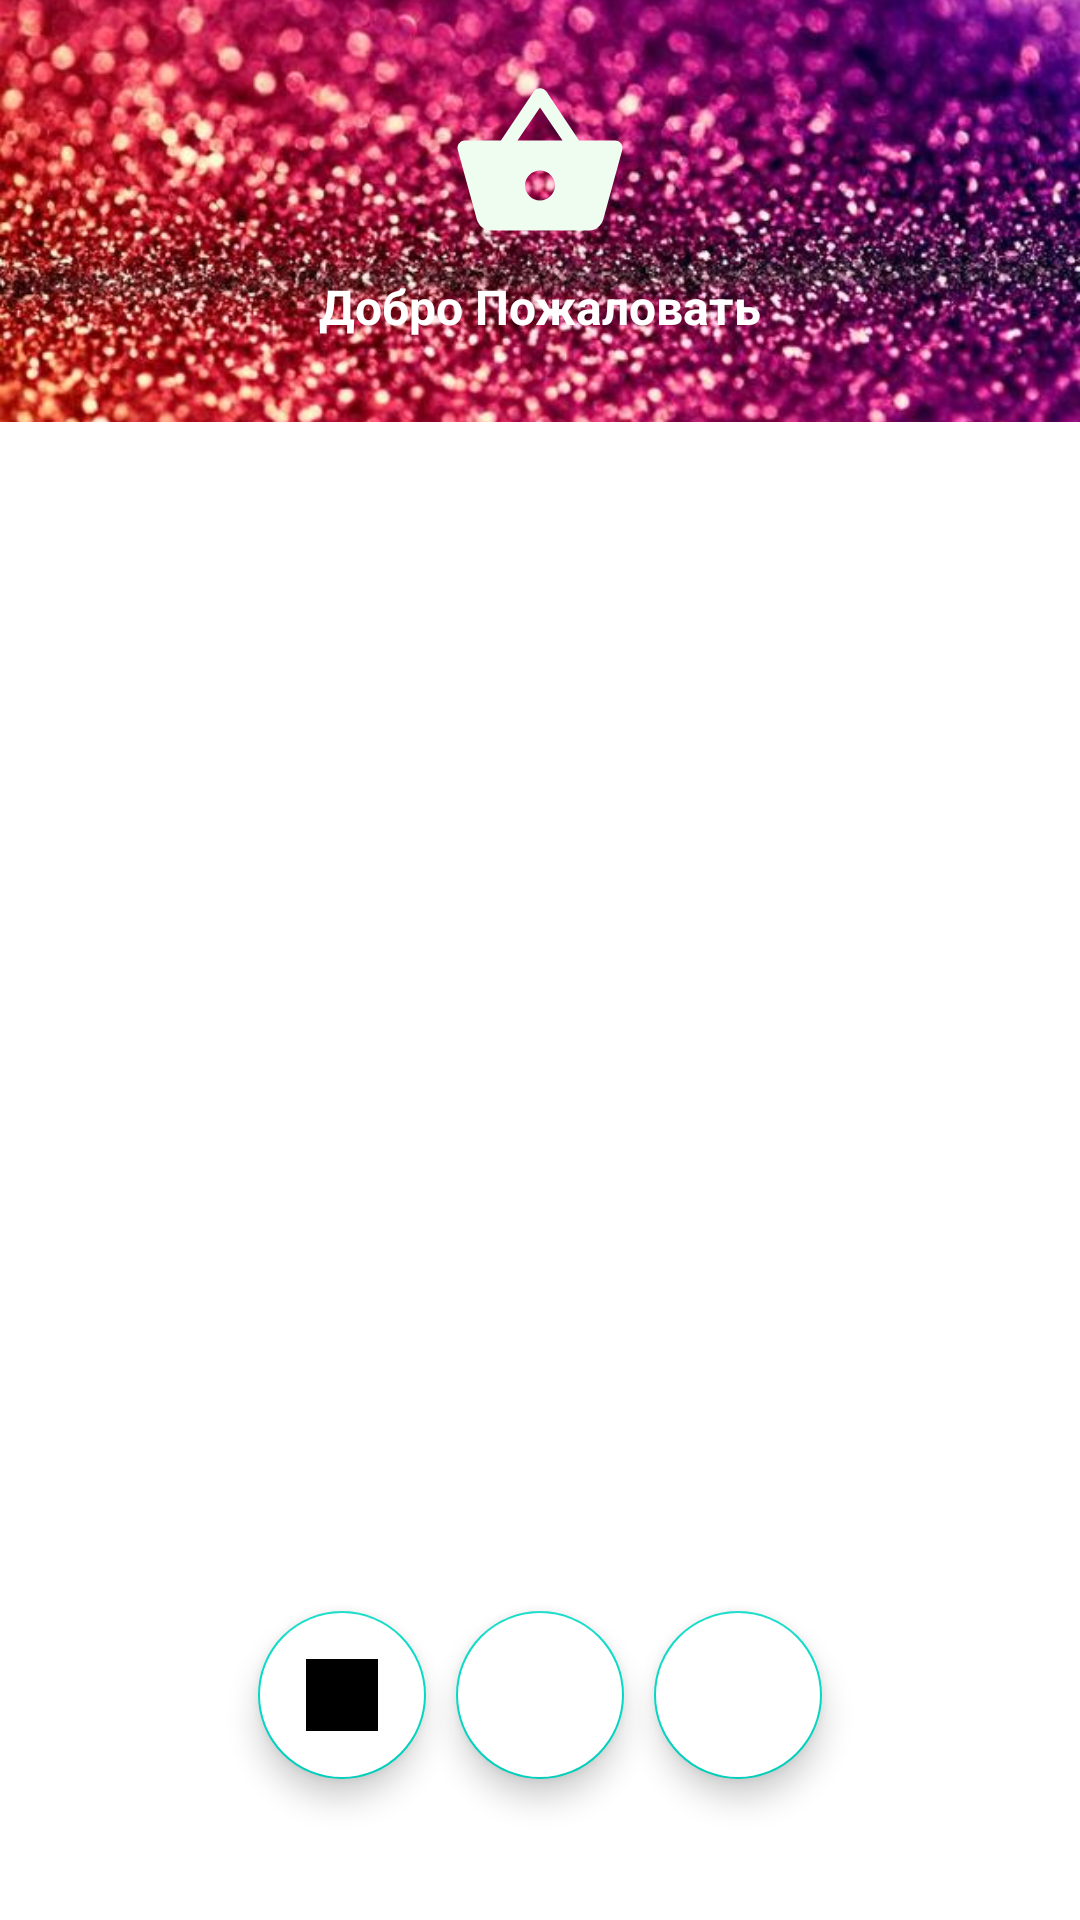

Layout XML and referenced resources for this Android screen:
<!-- AndroidManifest.xml: application theme Theme.Hggg -->
<!-- res/layout/password_fragment.xml -->
<?xml version="1.0" encoding="utf-8"?>
<androidx.constraintlayout.widget.ConstraintLayout
    xmlns:android="http://schemas.android.com/apk/res/android"
    android:layout_width="match_parent"
    android:layout_height="match_parent"
    xmlns:app="http://schemas.android.com/apk/res-auto">


    <ImageView
        android:id="@+id/imageView3"
        android:layout_width="wrap_content"
        android:layout_height="0dp"
        android:scaleType="centerCrop"
        android:src="@drawable/login_background"
        app:layout_constraintBottom_toBottomOf="parent"
        app:layout_constraintEnd_toEndOf="parent"
        app:layout_constraintHeight_percent=".27"
        app:layout_constraintStart_toStartOf="parent"
        app:layout_constraintTop_toTopOf="parent"
        app:layout_constraintVertical_bias="0" />

    <androidx.constraintlayout.widget.ConstraintLayout
        android:id="@+id/constraintLayout"
        android:layout_width="match_parent"
        android:layout_height="0dp"
        android:background="@drawable/vie_bg"
        app:layout_constraintBottom_toBottomOf="parent"
        app:layout_constraintEnd_toEndOf="parent"
        app:layout_constraintHeight_percent=".78"
        app:layout_constraintStart_toStartOf="parent"
        app:layout_constraintTop_toTopOf="parent"
        app:layout_constraintVertical_bias="1" >

    <androidx.viewpager.widget.ViewPager
        android:id="@+id/view_pager"
        android:layout_width="match_parent"
        android:layout_height="0dp"
        app:layout_constraintVertical_bias="0"
        app:layout_constraintHeight_percent=".7"
        app:layout_constraintBottom_toBottomOf="parent"
        app:layout_constraintEnd_toEndOf="parent"
        app:layout_constraintStart_toStartOf="parent"
        app:layout_constraintTop_toTopOf="parent"/>

    <com.google.android.material.tabs.TabLayout
        android:id="@+id/tab_layout"
        android:layout_width="match_parent"
        android:layout_height="wrap_content"
        app:layout_constraintBottom_toBottomOf="parent"
        app:layout_constraintEnd_toEndOf="parent"
        app:layout_constraintStart_toStartOf="parent"
        app:layout_constraintTop_toTopOf="@+id/constraintLayout"
        app:layout_constraintVertical_bias="0" />

    <com.google.android.material.floatingactionbutton.FloatingActionButton
        android:id="@+id/fab_google"
        android:layout_width="wrap_content"
        android:layout_height="wrap_content"
        android:backgroundTint="@color/white"
        android:src="@drawable/google"
        android:elevation="35dp"
        app:layout_constraintBottom_toBottomOf="parent"
        app:layout_constraintEnd_toEndOf="parent"
        app:layout_constraintStart_toStartOf="parent"
        app:layout_constraintTop_toBottomOf="@id/view_pager"/>

    <com.google.android.material.floatingactionbutton.FloatingActionButton
        android:id="@+id/fab_fb"
        android:layout_width="wrap_content"
        android:layout_height="wrap_content"
        android:backgroundTint="@color/white"
        android:src="@drawable/facebook"
        app:layout_constraintHorizontal_bias="1"
        android:layout_marginRight="10dp"
        android:elevation="35dp"
        app:layout_constraintBottom_toBottomOf="parent"
        app:layout_constraintEnd_toStartOf="@id/fab_google"
        app:layout_constraintStart_toStartOf="parent"
        app:layout_constraintTop_toBottomOf="@id/view_pager"/>

    <com.google.android.material.floatingactionbutton.FloatingActionButton
        android:id="@+id/fab_inst"
        android:layout_width="wrap_content"
        android:layout_height="wrap_content"
        android:backgroundTint="@color/white"
        android:src="@drawable/ic_instagram__1_"
        app:layout_constraintHorizontal_bias="0"
        android:layout_marginLeft="10dp"
        app:layout_constraintBottom_toBottomOf="parent"
        app:layout_constraintEnd_toEndOf="parent"
        app:layout_constraintStart_toEndOf="@id/fab_google"
        app:layout_constraintTop_toBottomOf="@id/view_pager"/>




     </androidx.constraintlayout.widget.ConstraintLayout>

    <ImageView
        android:id="@+id/imageView4"
        android:layout_width="60dp"
        android:layout_height="60dp"
        android:src="@drawable/ic_baseline_shopping_basket_24"
        app:layout_constraintBottom_toTopOf="@id/constraintLayout"
        app:layout_constraintEnd_toEndOf="parent"
        app:layout_constraintStart_toStartOf="parent"
        app:layout_constraintTop_toTopOf="parent"
        app:layout_constraintVertical_bias=".3" />

    <TextView
        android:layout_width="wrap_content"
        android:layout_height="wrap_content"
        android:text="Добро Пожаловать"
        android:textColor="@color/white"
        android:textSize="16sp"
        android:textStyle="bold"
        app:layout_constraintBottom_toTopOf="@id/constraintLayout"
        app:layout_constraintEnd_toEndOf="parent"
        app:layout_constraintStart_toStartOf="parent"
        app:layout_constraintTop_toBottomOf="@+id/imageView4"
        app:layout_constraintVertical_bias=".2" />
</androidx.constraintlayout.widget.ConstraintLayout>
<!-- resources referenced by this layout -->
<resources>
  <color name="white">#FFFFFFFF</color>
  <!-- drawable facebook: jpg bitmap (drawable, 8624 bytes) -->
  <!-- drawable ic_baseline_shopping_basket_24 (drawable) -->
  <vector android:height="24dp" android:tint="#EEFDEF"
      android:viewportHeight="24" android:viewportWidth="24"
      android:width="24dp" xmlns:android="http://schemas.android.com/apk/res/android">
      <path android:fillColor="@android:color/white" android:pathData="M17.21,9l-4.38,-6.56c-0.19,-0.28 -0.51,-0.42 -0.83,-0.42 -0.32,0 -0.64,0.14 -0.83,0.43L6.79,9L2,9c-0.55,0 -1,0.45 -1,1 0,0.09 0.01,0.18 0.04,0.27l2.54,9.27c0.23,0.84 1,1.46 1.92,1.46h13c0.92,0 1.69,-0.62 1.93,-1.46l2.54,-9.27L23,10c0,-0.55 -0.45,-1 -1,-1h-4.79zM9,9l3,-4.4L15,9L9,9zM12,17c-1.1,0 -2,-0.9 -2,-2s0.9,-2 2,-2 2,0.9 2,2 -0.9,2 -2,2z"/>
  </vector>
  <!-- drawable login_background: jpg bitmap (drawable, 74133 bytes) -->
  <!-- drawable vie_bg (drawable) -->
  <?xml version="1.0" encoding="utf-8"?>
  <shape xmlns:android="http://schemas.android.com/apk/res/android"
      android:shape="rectangle">
  
      <solid android:color="@color/white"/>
  
  
      <corners  android:topLeftRadius="40dp"
          android:topRightRadius="40dp"/>
  
  
  </shape>
  <style name="Theme.Hggg" parent="Theme.MaterialComponents.DayNight.DarkActionBar">
          
          <item name="colorPrimary">@color/purple_500</item>
          <item name="colorPrimaryVariant">@color/purple_700</item>
          <item name="colorOnPrimary">@color/white</item>
          
          <item name="colorSecondary">@color/teal_200</item>
          <item name="colorSecondaryVariant">@color/teal_700</item>
          <item name="colorOnSecondary">@color/black</item>
          
          <item name="android:statusBarColor" tools:targetApi="l">?attr/colorPrimaryVariant</item>
          
      </style>
  <color name="purple_500">#FF6200EE</color>
  <color name="purple_700">#FF3700B3</color>
  <color name="teal_200">#FF03DAC5</color>
  <color name="teal_700">#FF018786</color>
  <color name="black">#FF000000</color>
</resources>
